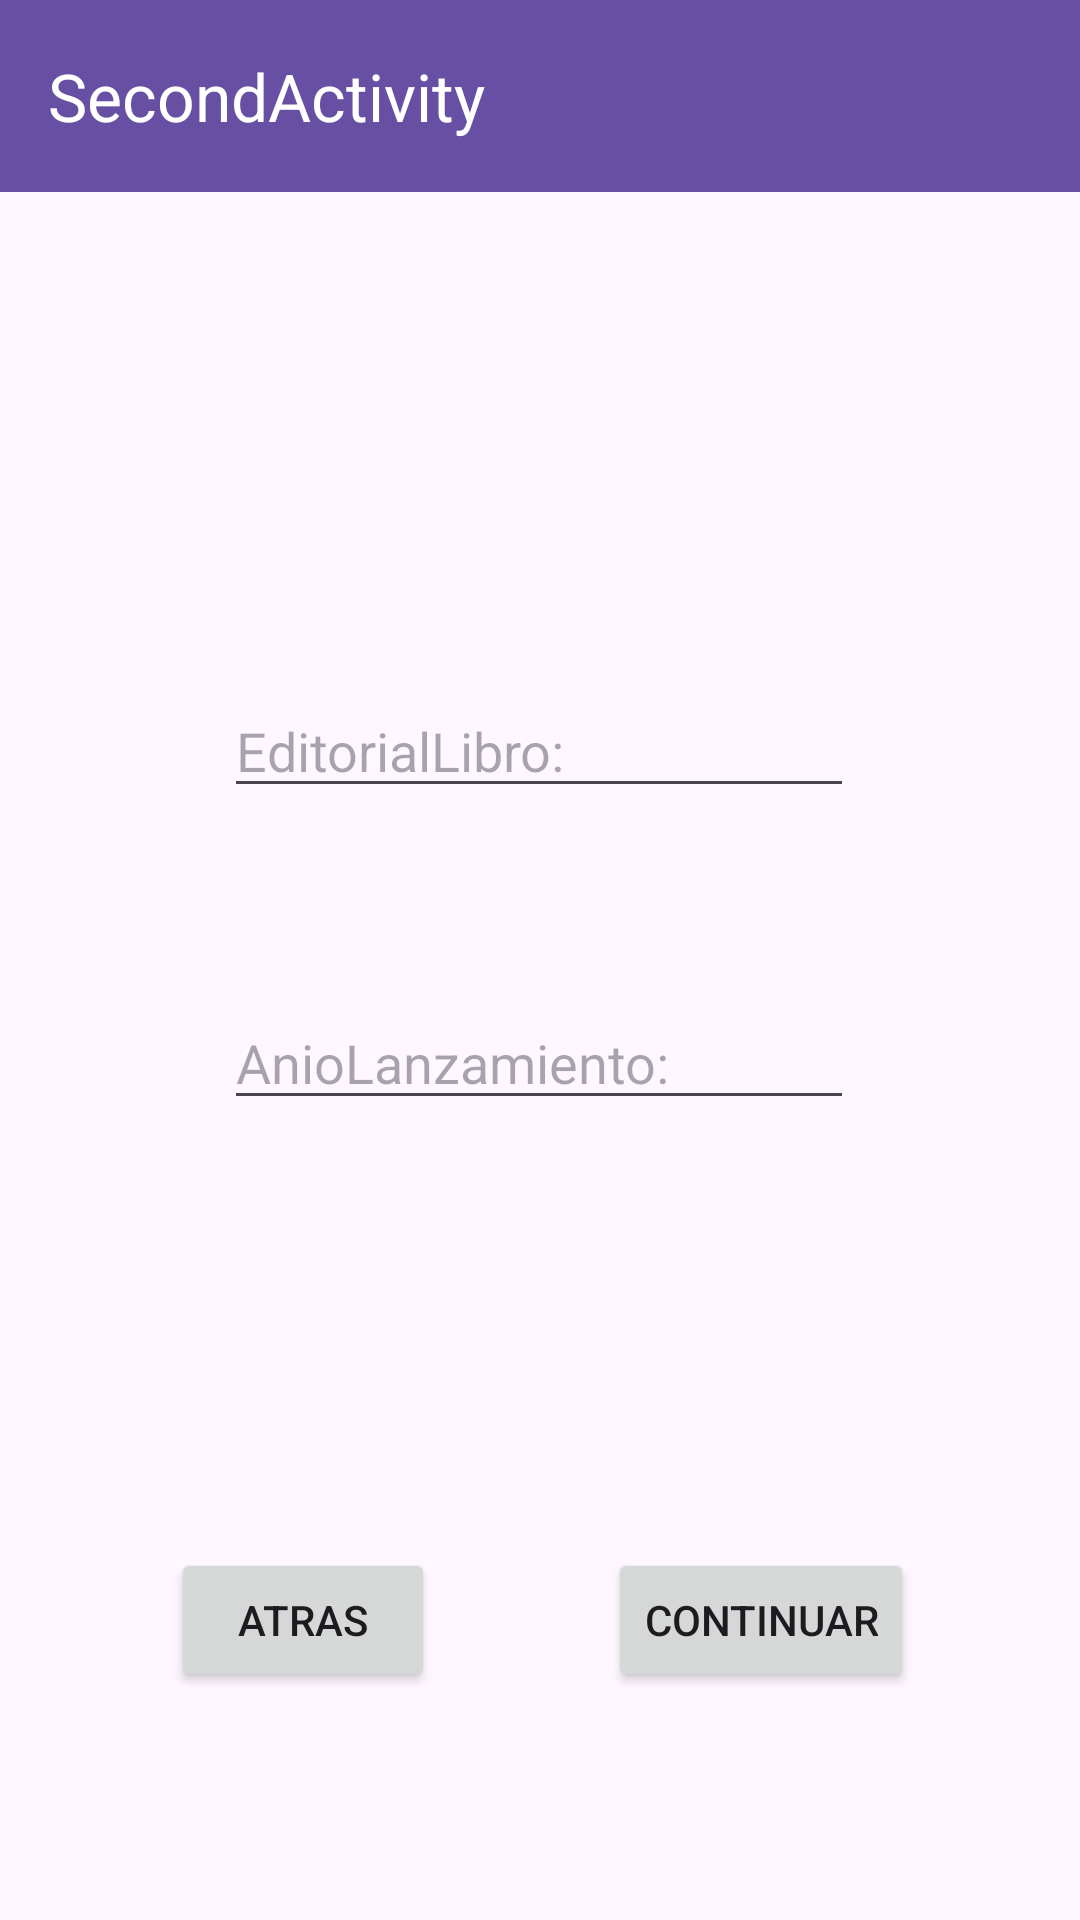

The Android layout XML behind this screen, and the referenced resources:
<!-- AndroidManifest.xml: application theme Theme.ExamenRec2EV_Final -->
<!-- res/layout/activity_second.xml -->
<?xml version="1.0" encoding="utf-8"?>
<androidx.constraintlayout.widget.ConstraintLayout xmlns:android="http://schemas.android.com/apk/res/android"
    xmlns:app="http://schemas.android.com/apk/res-auto"
    xmlns:tools="http://schemas.android.com/tools"
    android:layout_width="match_parent"
    android:layout_height="match_parent"
    tools:context=".SecondActivity">

    <androidx.appcompat.widget.Toolbar
        android:id="@+id/toolbar2"
        android:layout_width="match_parent"
        android:layout_height="wrap_content"
        android:background="?attr/colorPrimary"
        android:minHeight="?attr/actionBarSize"
        android:theme="?attr/actionBarTheme"
        app:title="SecondActivity"
        app:titleTextColor="@color/white"
        app:layout_constraintEnd_toEndOf="parent"
        app:layout_constraintStart_toStartOf="parent"
        app:layout_constraintTop_toTopOf="parent" />

    <EditText
        android:id="@+id/editTextText3"
        android:layout_width="wrap_content"
        android:layout_height="wrap_content"
        android:layout_marginTop="228dp"
        android:ems="10"
        android:inputType="text"
        android:hint="EditorialLibro:"
        app:layout_constraintEnd_toEndOf="parent"
        app:layout_constraintHorizontal_bias="0.497"
        app:layout_constraintStart_toStartOf="parent"
        app:layout_constraintTop_toTopOf="parent" />

    <EditText
        android:id="@+id/editTextText4"
        android:layout_width="wrap_content"
        android:layout_height="wrap_content"
        android:layout_marginTop="332dp"
        android:ems="10"
        android:inputType="number"
        android:hint="AnioLanzamiento:"
        app:layout_constraintEnd_toEndOf="parent"
        app:layout_constraintHorizontal_bias="0.497"
        app:layout_constraintStart_toStartOf="parent"
        app:layout_constraintTop_toTopOf="parent" />

    <Button
        android:id="@+id/button2"
        android:layout_width="wrap_content"
        android:layout_height="wrap_content"
        android:layout_marginBottom="76dp"
        android:text="CONTINUAR"
        app:layout_constraintBottom_toBottomOf="parent"
        app:layout_constraintEnd_toEndOf="parent"
        app:layout_constraintHorizontal_bias="0.785"
        app:layout_constraintStart_toStartOf="parent" />

    <Button
        android:id="@+id/button3"
        android:layout_width="wrap_content"
        android:layout_height="wrap_content"
        android:layout_marginBottom="76dp"
        android:text="ATRAS"
        app:layout_constraintBottom_toBottomOf="parent"
        app:layout_constraintEnd_toEndOf="parent"
        app:layout_constraintHorizontal_bias="0.21"
        app:layout_constraintStart_toStartOf="parent" />
</androidx.constraintlayout.widget.ConstraintLayout>
<!-- resources referenced by this layout -->
<resources>
  <style name="Theme.ExamenRec2EV_Final" parent="Base.Theme.ExamenRec2EV_Final" />
  <style name="Base.Theme.ExamenRec2EV_Final" parent="Theme.Material3.DayNight.NoActionBar">
          
          
      </style>
  <!-- not gathered from this repository: default colours our renderer supplied (Android Studio template values) -->
  <color name="white">#FFFFFFFF</color>
</resources>
